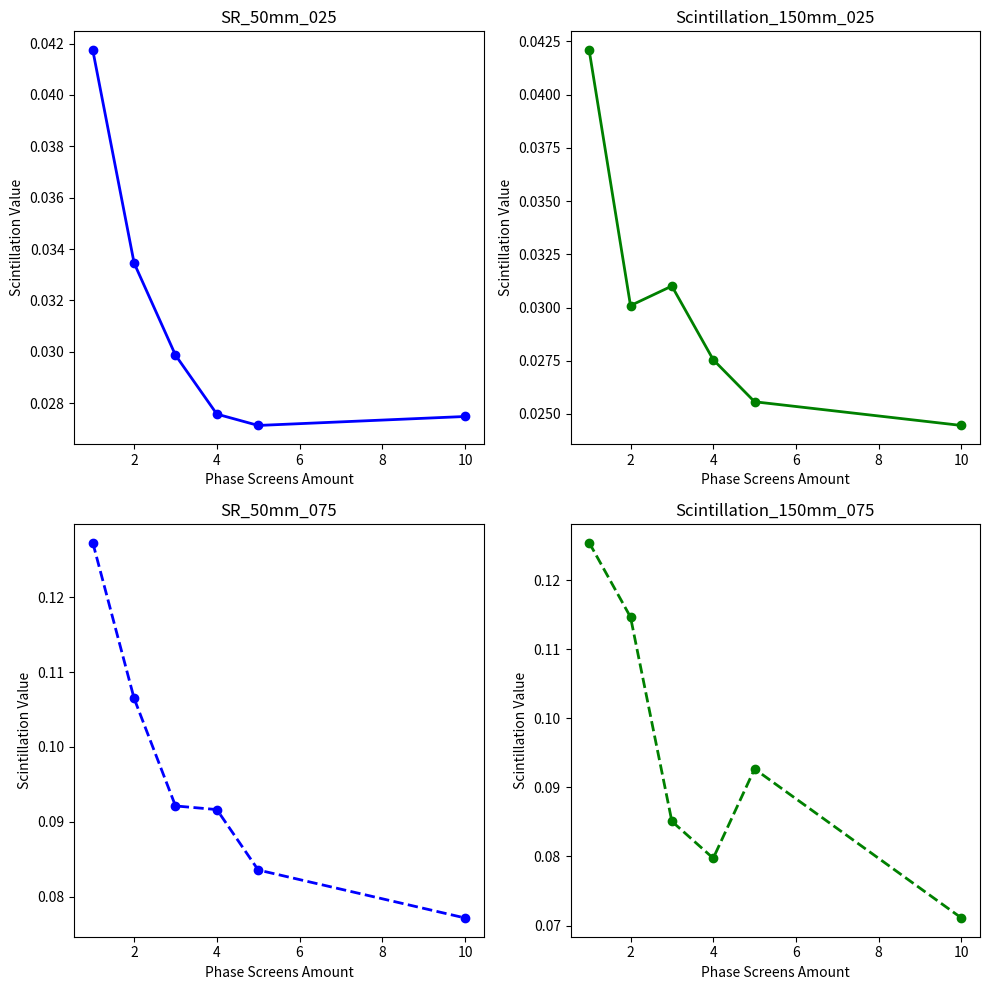

Here is the Python script that generated this plot:
import matplotlib.pyplot as plt
import numpy as np

# Data
phase_screens_amount = np.array([1, 2, 3, 4, 5, 10])

SR_50mm_025 = [
    0.0417468325846051,
    0.033453670315102935,
    0.029868671042974748,
    0.027572917761715443,
    0.027131000257867743,
    0.027480150118669

]
SR_150mm_025 = [
    0.04208969462578005,
    0.030089742102403783,
    0.03100773267462409,
    0.02754827029761353,
    0.02557319874055919,
    0.024460300981074212

]
SR_50mm_075 = [
    0.1273105039097715,
    0.10647713433932493,
    0.09211038040511776,
    0.09162299392745066,
    0.08354686358329766,
    0.07713684801744303

]
SR_150mm_075 = [
    0.1254484973659571,
    0.11467143652958423,
    0.08508494401798217,
    0.07973986230977492,
    0.09267010887611038,
    0.07109404772001926

]

# Plotting
fig, axs = plt.subplots(2, 2, figsize=(10, 10))

# Line styles and colors
line_styles = ['-', '--']
colors = ['b', 'g']

# 0.25
axs[0, 0].plot(phase_screens_amount, SR_50mm_025, linestyle=line_styles[0], color=colors[0], marker='o', linewidth=2, label='SR_5mm_025')
# axs[0, 0].set_ylim(0.8, 1)
axs[0, 0].set_title('SR_50mm_025')
axs[0, 0].set_xlabel('Phase Screens Amount')
axs[0, 0].set_ylabel('Scintillation Value')

axs[0, 1].plot(phase_screens_amount, SR_150mm_025, linestyle=line_styles[0], color=colors[1], marker='o', linewidth=2, label='Scintillation_5mm_025')
# axs[0, 1].set_ylim(0.01, 0.025)
axs[0, 1].set_title('Scintillation_150mm_025')
axs[0, 1].set_xlabel('Phase Screens Amount')
axs[0, 1].set_ylabel('Scintillation Value')


# 0.75
axs[1, 0].plot(phase_screens_amount, SR_50mm_075, linestyle=line_styles[1], color=colors[0], marker='o', linewidth=2, label='SR_5mm_075')
# axs[1, 0].set_ylim(0.65, 0.85)
axs[1, 0].set_title('SR_50mm_075')
axs[1, 0].set_xlabel('Phase Screens Amount')
axs[1, 0].set_ylabel('Scintillation Value')

axs[1, 1].plot(phase_screens_amount, SR_150mm_075, linestyle=line_styles[1], color=colors[1], marker='o', linewidth=2, label='Scintillation_5mm_075')
# axs[1, 1].set_ylim(0.03, 0.08)
axs[1, 1].set_title('Scintillation_150mm_075')
axs[1, 1].set_xlabel('Phase Screens Amount')
axs[1, 1].set_ylabel('Scintillation Value')


plt.tight_layout()
plt.show()